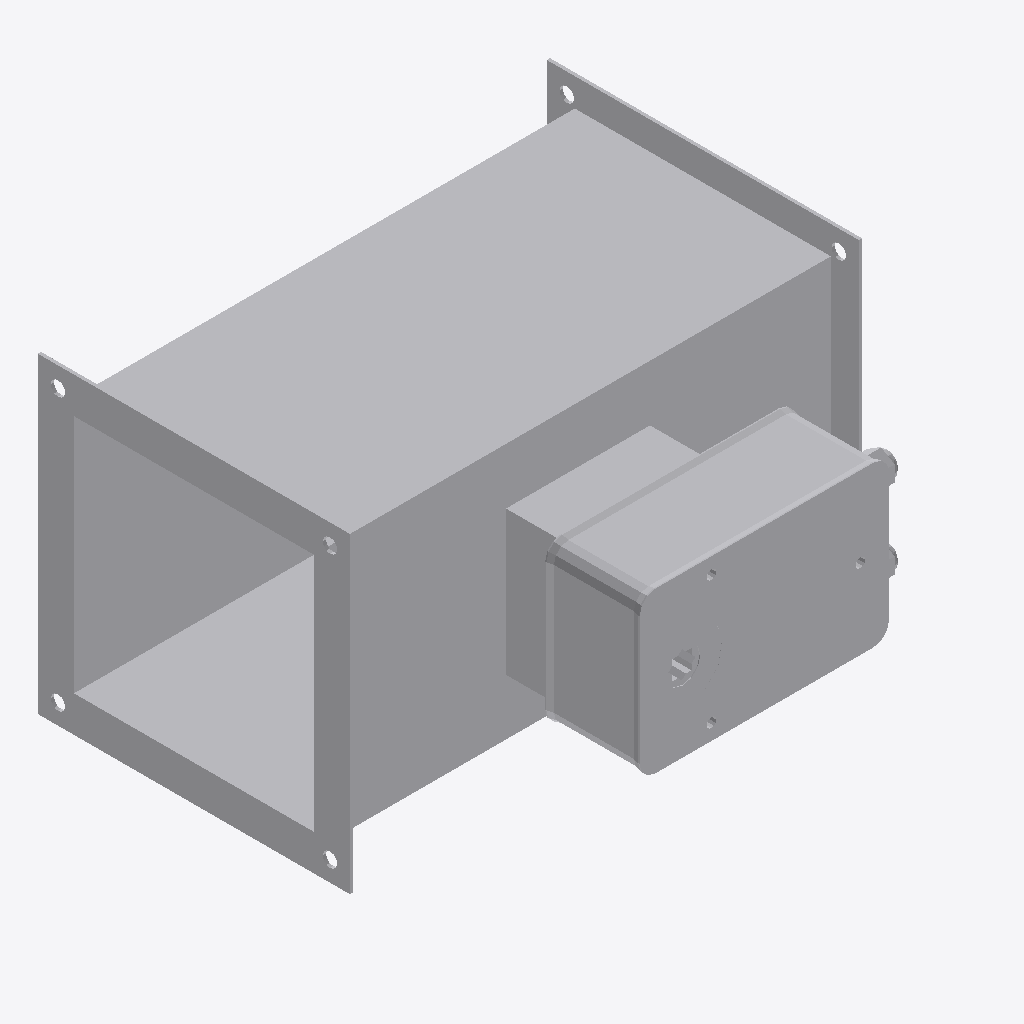
Isometric view of an IFC building model (IFC-SPF (STEP), schema IFC4, length unit millimetre), seen from the south-west, elements coloured by IFC class: 1 other element (light grey).
Extent 0.320 m × 0.272 m × 0.195 m (x, y, z). Elements (1): 1 IfcBuildingElementProxy.

HEADER;
FILE_DESCRIPTION((''),'2;1');
FILE_NAME('','2024-09-21T17:28:43',(''),(''),'Processor version 5.1.0.0','Xbim.IO.MemoryModel','');
FILE_SCHEMA(('IFC4'));
ENDSEC;
DATA;
#1=IFCPROJECT('0Ns0_UEXz0BPhxk9H6Ow0_',#2,'Project',$,$,$,$,(#19,#22,#23),#7);
#72=IFCBUILDINGELEMENTPROXY('3C8ANpVhT8ehb2z4ooy$wE',#2,'Графика',$,$,#76,#73,$,$);
ENDSEC;
